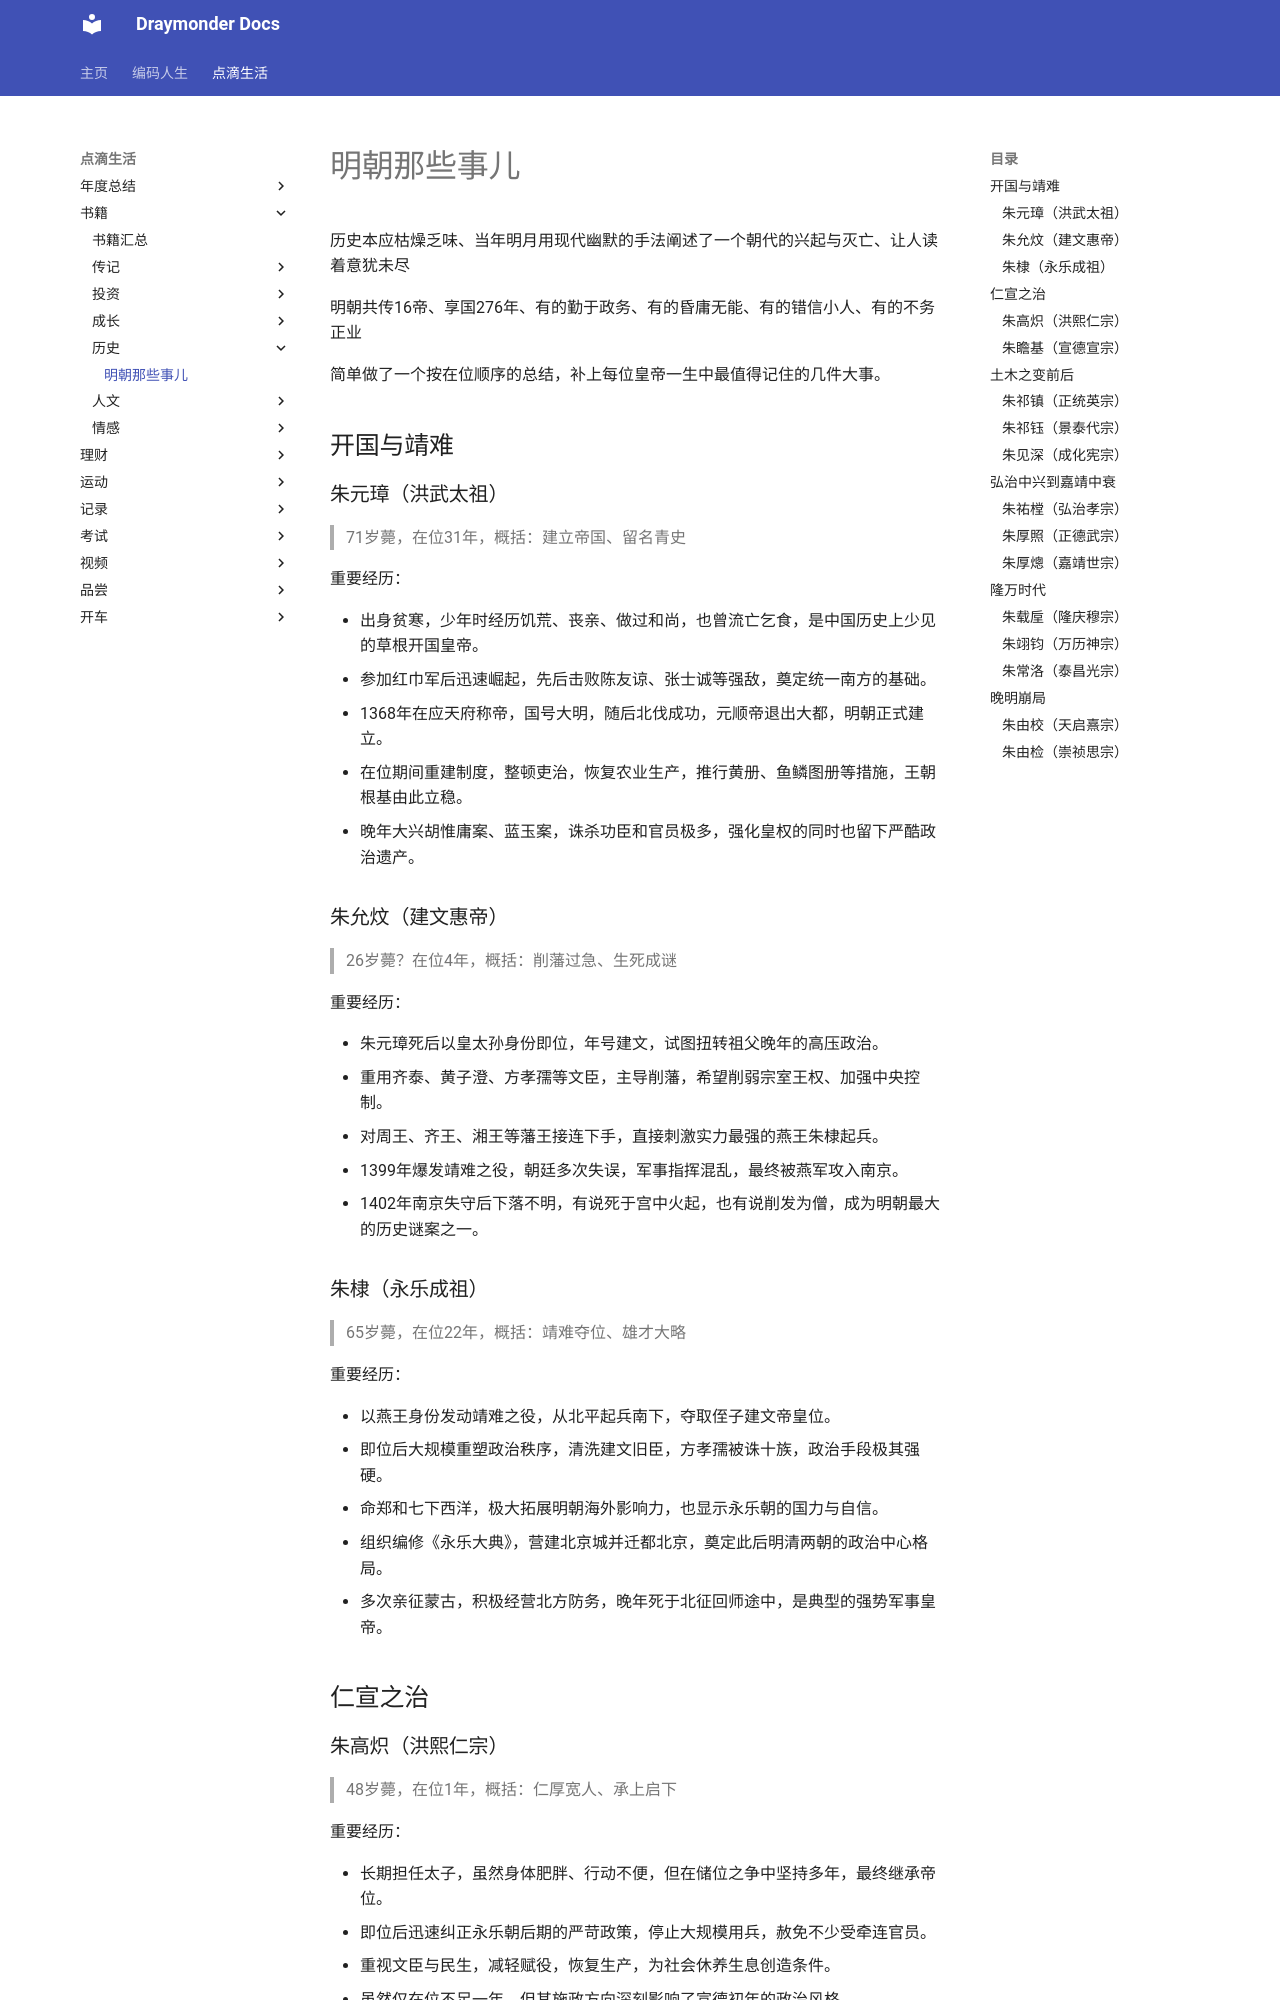

repository: Draymonders/draymonders.github.io · page: enjoy/book/history/明朝那些事儿/index.html · generator: mkdocs

# 明朝那些事儿

历史本应枯燥乏味、当年明月用现代幽默的手法阐述了一个朝代的兴起与灭亡、让人读着意犹未尽

明朝共传16帝、享国276年、有的勤于政务、有的昏庸无能、有的错信小人、有的不务正业

简单做了一个按在位顺序的总结，补上每位皇帝一生中最值得记住的几件大事。

## 开国与靖难

### 朱元璋（洪武太祖）

> 71岁薨，在位31年，概括：建立帝国、留名青史

重要经历：

- 出身贫寒，少年时经历饥荒、丧亲、做过和尚，也曾流亡乞食，是中国历史上少见的草根开国皇帝。
- 参加红巾军后迅速崛起，先后击败陈友谅、张士诚等强敌，奠定统一南方的基础。
- 1368年在应天府称帝，国号大明，随后北伐成功，元顺帝退出大都，明朝正式建立。
- 在位期间重建制度，整顿吏治，恢复农业生产，推行黄册、鱼鳞图册等措施，王朝根基由此立稳。
- 晚年大兴胡惟庸案、蓝玉案，诛杀功臣和官员极多，强化皇权的同时也留下严酷政治遗产。

### 朱允炆（建文惠帝）

> 26岁薨？在位4年，概括：削藩过急、生死成谜

重要经历：

- 朱元璋死后以皇太孙身份即位，年号建文，试图扭转祖父晚年的高压政治。
- 重用齐泰、黄子澄、方孝孺等文臣，主导削藩，希望削弱宗室王权、加强中央控制。
- 对周王、齐王、湘王等藩王接连下手，直接刺激实力最强的燕王朱棣起兵。
- 1399年爆发靖难之役，朝廷多次失误，军事指挥混乱，最终被燕军攻入南京。
- 1402年南京失守后下落不明，有说死于宫中火起，也有说削发为僧，成为明朝最大的历史谜案之一。

### 朱棣（永乐成祖）

> 65岁薨，在位22年，概括：靖难夺位、雄才大略

重要经历：

- 以燕王身份发动靖难之役，从北平起兵南下，夺取侄子建文帝皇位。
- 即位后大规模重塑政治秩序，清洗建文旧臣，方孝孺被诛十族，政治手段极其强硬。
- 命郑和七下西洋，极大拓展明朝海外影响力，也显示永乐朝的国力与自信。
- 组织编修《永乐大典》，营建北京城并迁都北京，奠定此后明清两朝的政治中心格局。
- 多次亲征蒙古，积极经营北方防务，晚年死于北征回师途中，是典型的强势军事皇帝。

## 仁宣之治

### 朱高炽（洪熙仁宗）

> 48岁薨，在位1年，概括：仁厚宽人、承上启下

重要经历：

- 长期担任太子，虽然身体肥胖、行动不便，但在储位之争中坚持多年，最终继承帝位。
- 即位后迅速纠正永乐朝后期的严苛政策，停止大规模用兵，赦免不少受牵连官员。
- 重视文臣与民生，减轻赋役，恢复生产，为社会休养生息创造条件。
- 虽然仅在位不足一年，但其施政方向深刻影响了宣德初年的政治风格。
